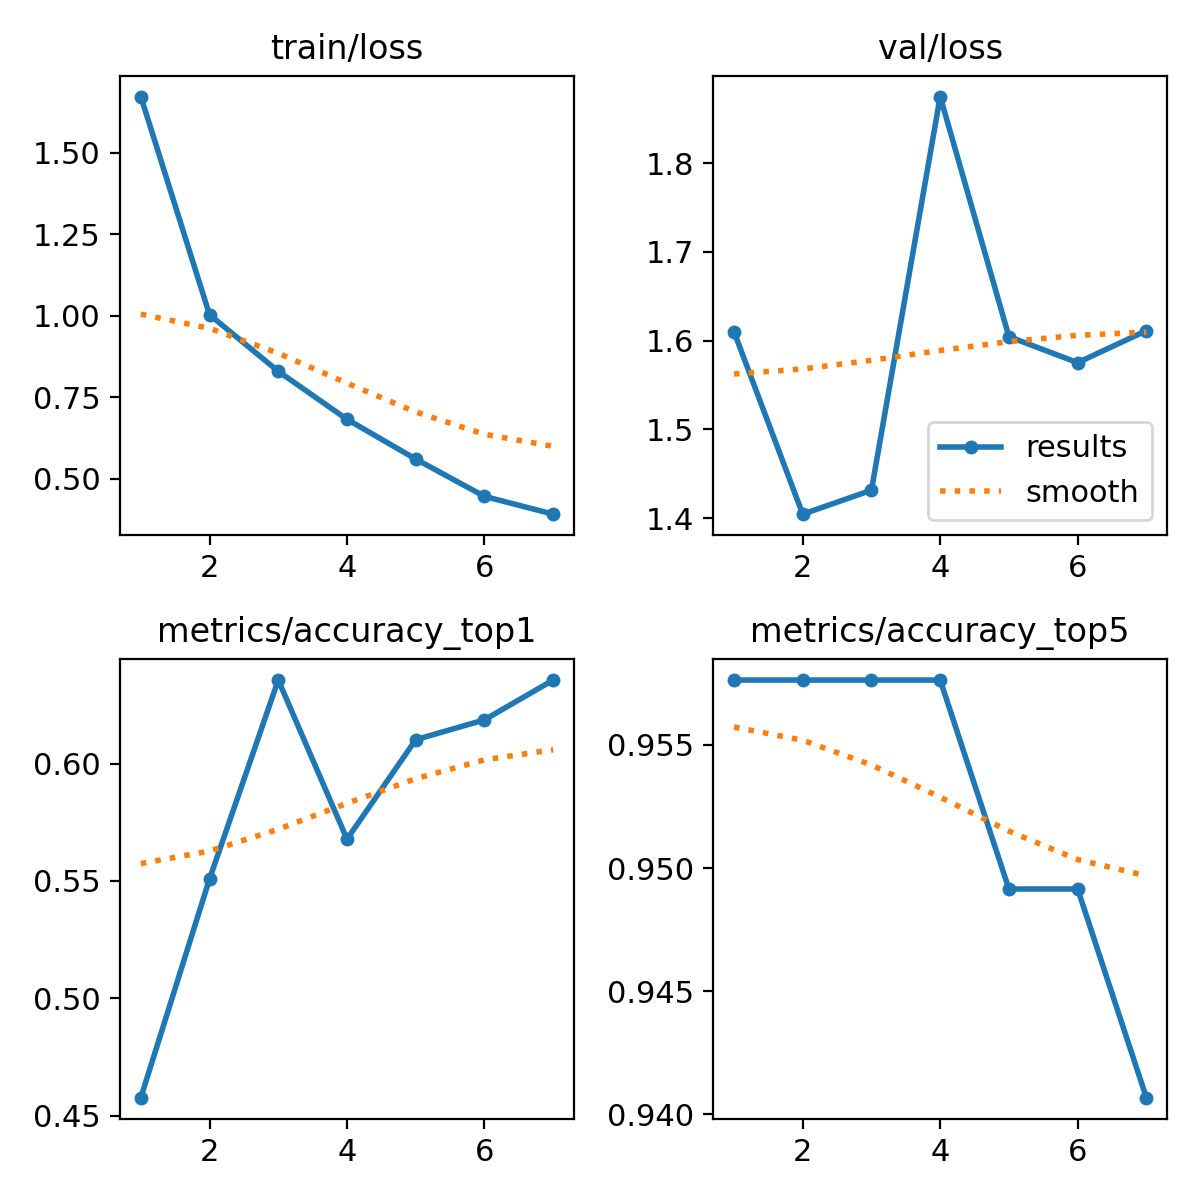

The data file committed next to this chart (first rows):
epoch, time, train/loss, metrics/accuracy_top1, metrics/accuracy_top5, val/loss, lr/pg0, lr/pg1, lr/pg2
1, 761.7, 1.672, 0.4576, 0.9576, 1.61, 0.0002553, 0.0002553, 0.0002553
2, 1527, 1.003, 0.5508, 0.9576, 1.404, 0.0004393, 0.0004393, 0.0004393
3, 2271, 0.8291, 0.6356, 0.9576, 1.432, 0.0005507, 0.0005507, 0.0005507
4, 3001, 0.6819, 0.5678, 0.9576, 1.875, 0.0004427, 0.0004427, 0.0004427
5, 3744, 0.5599, 0.6102, 0.9492, 1.604, 0.000334, 0.000334, 0.000334
6, 4495, 0.4455, 0.6186, 0.9492, 1.575, 0.0002252, 0.0002252, 0.0002252
7, 5244, 0.3909, 0.6356, 0.9407, 1.611, 0.0001164, 0.0001164, 0.0001164
